Labelled photos from "groundnut-leaf-diseases", an image-classification folder in doussou1999/groundnut-leaf-diseases. The possible labels are: alternaria leaf spot, healthy, leaf spot early and late, rosette, rust.

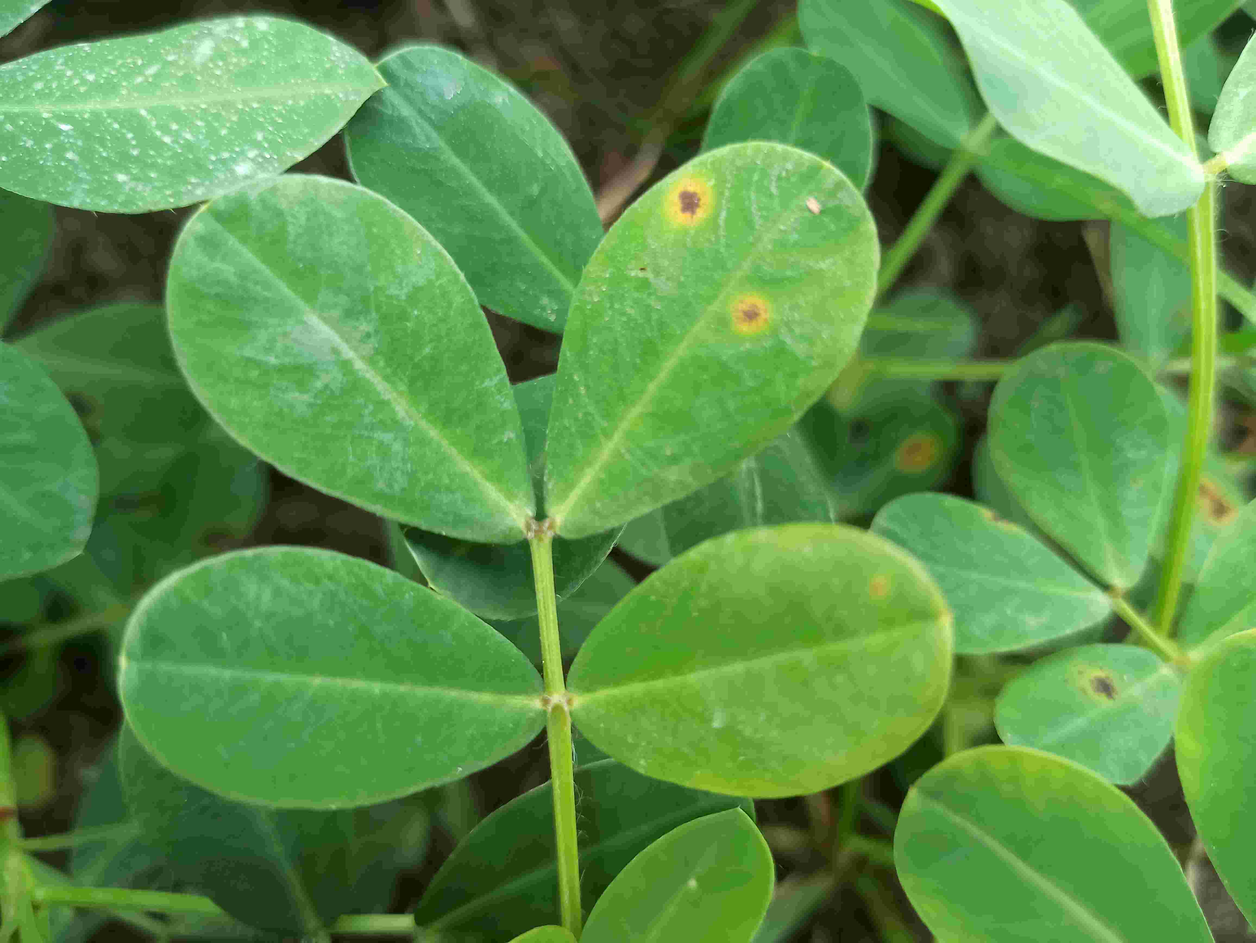
Label: leaf spot early and late

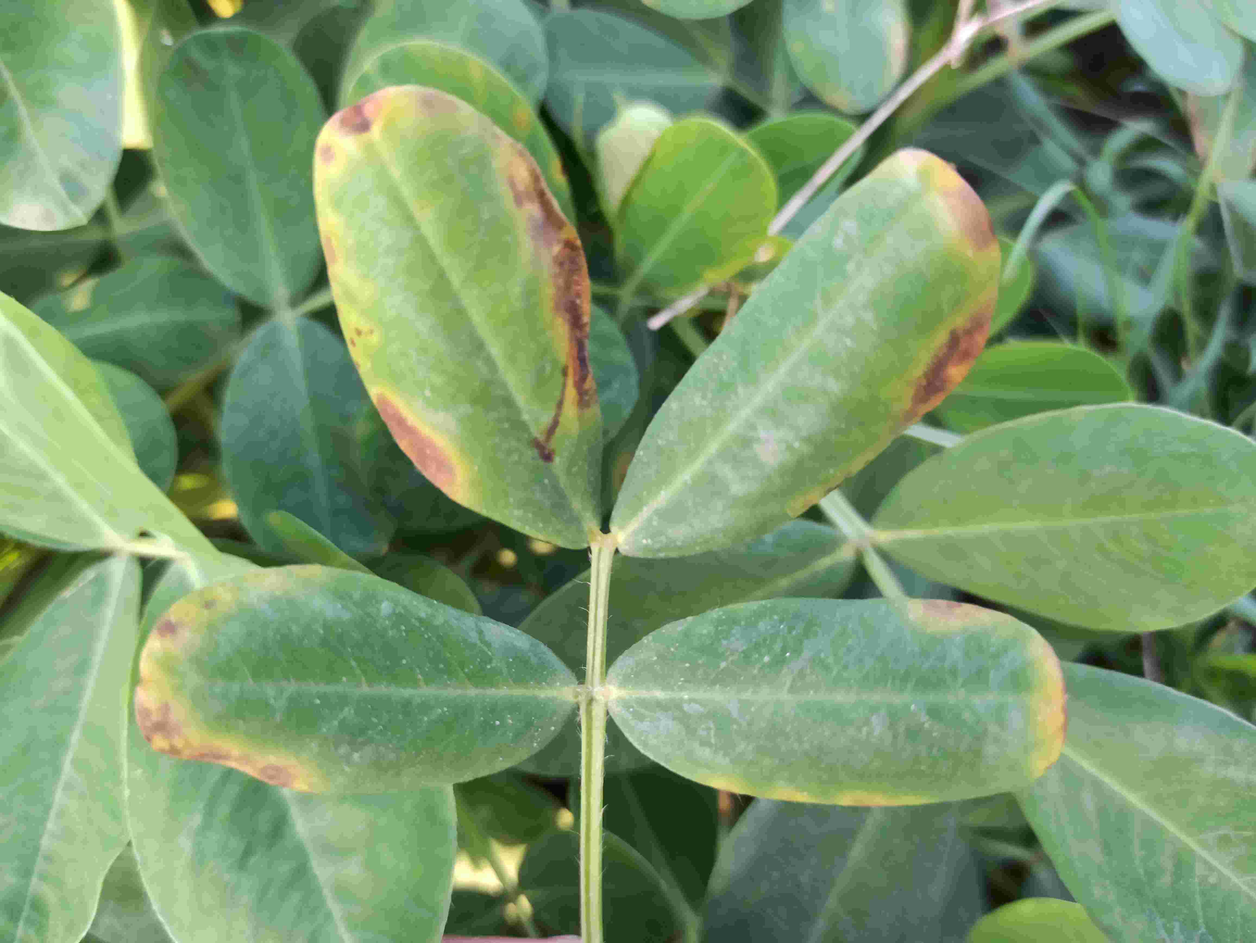
Label: alternaria leaf spot

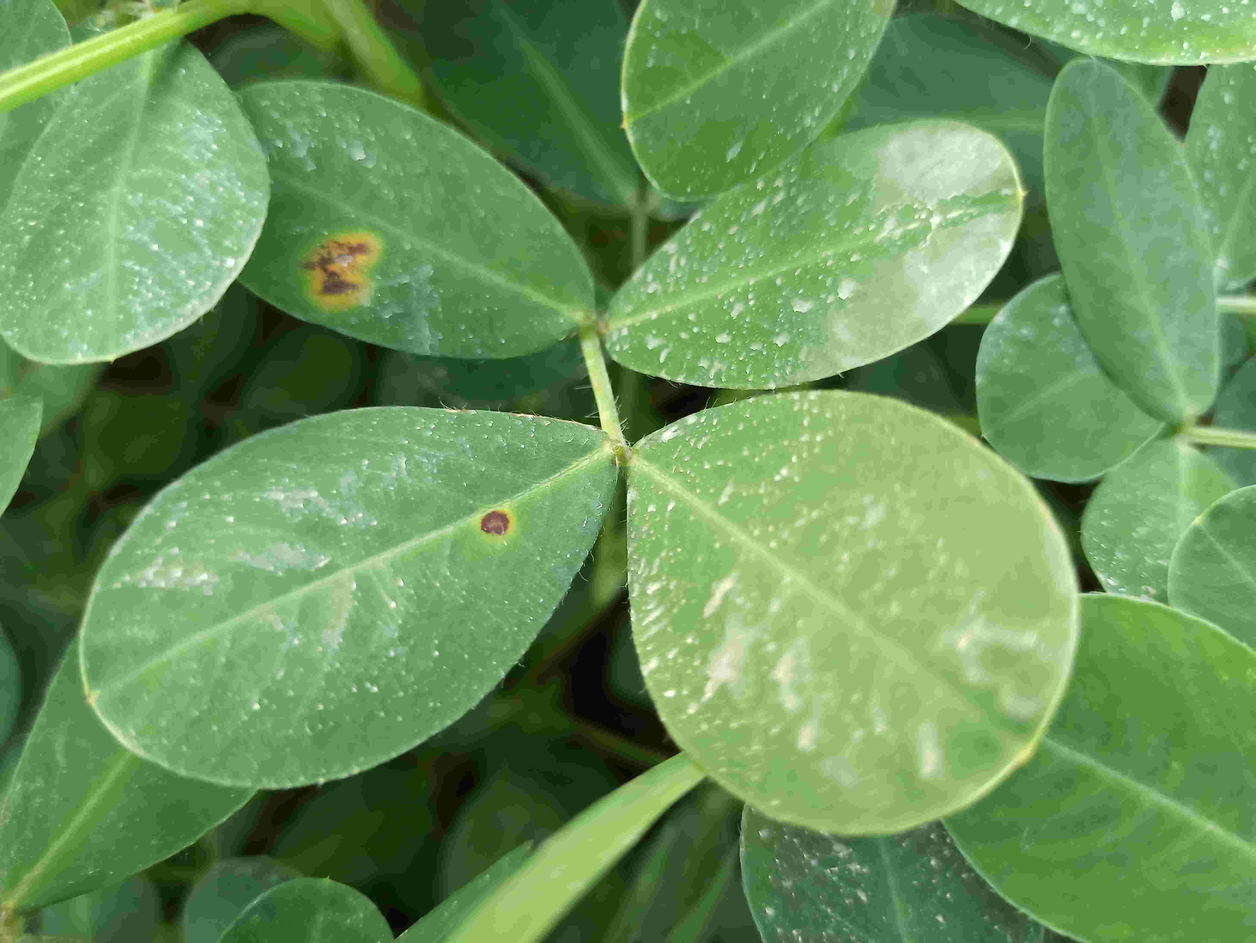
Label: leaf spot early and late

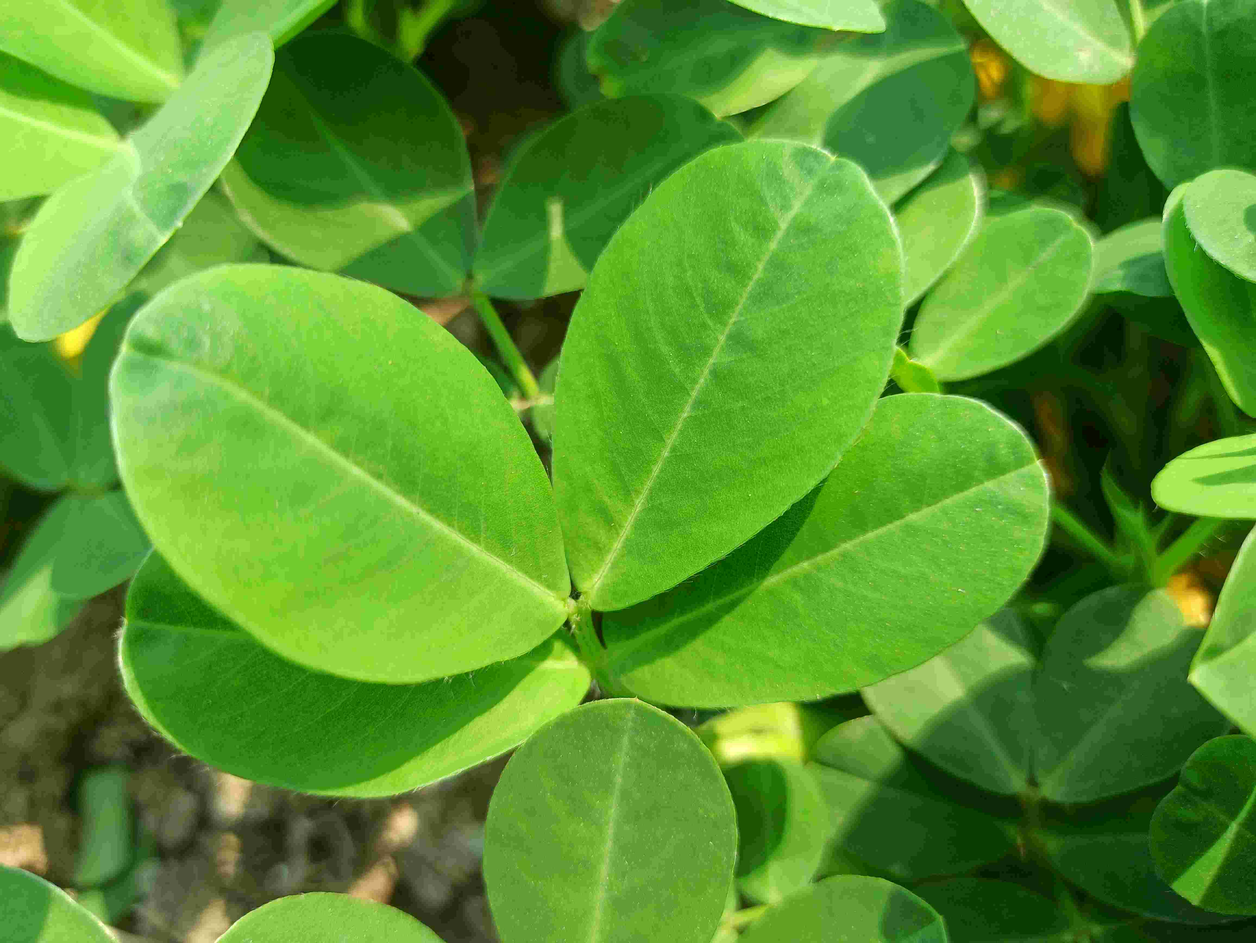
Label: healthy

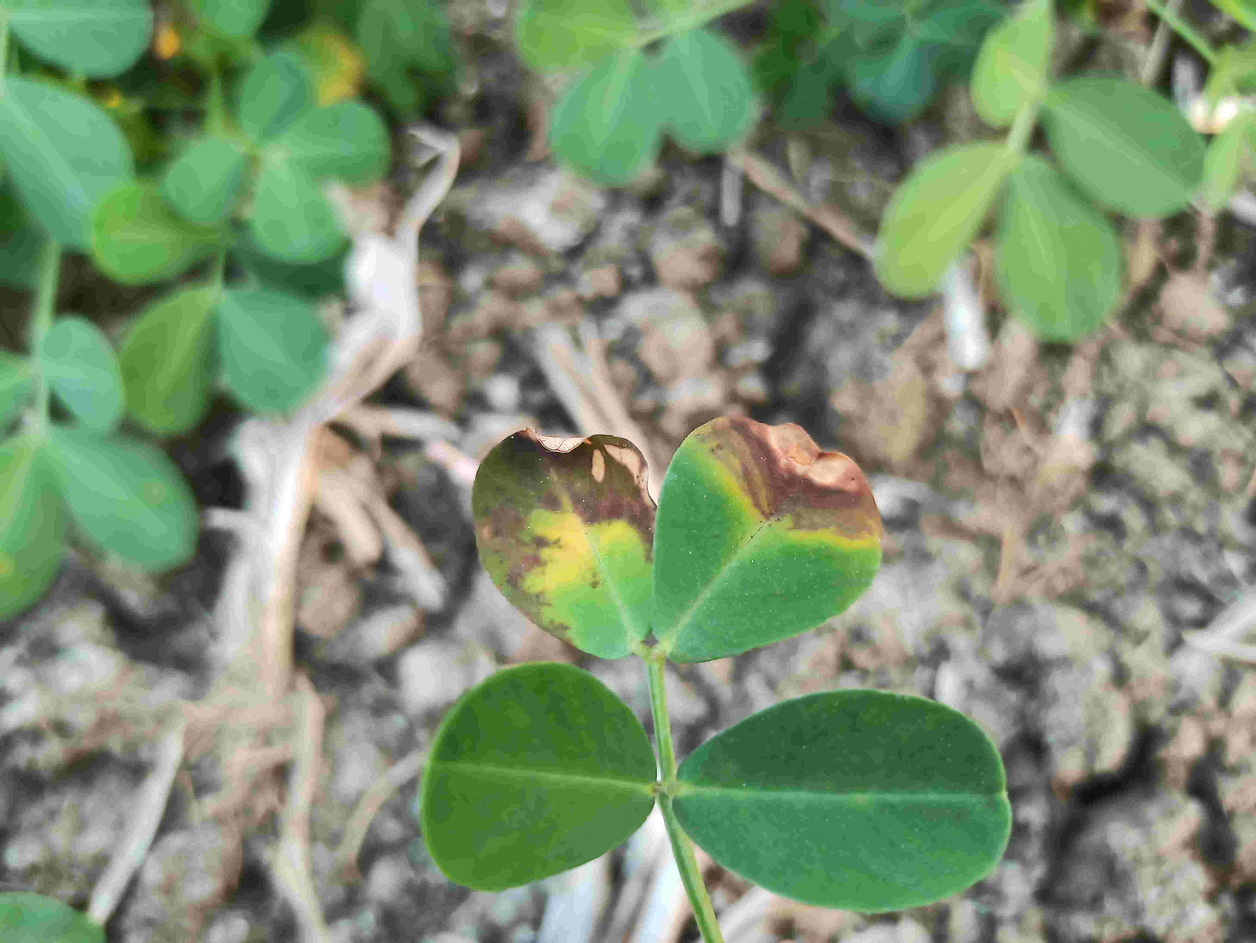
Label: alternaria leaf spot

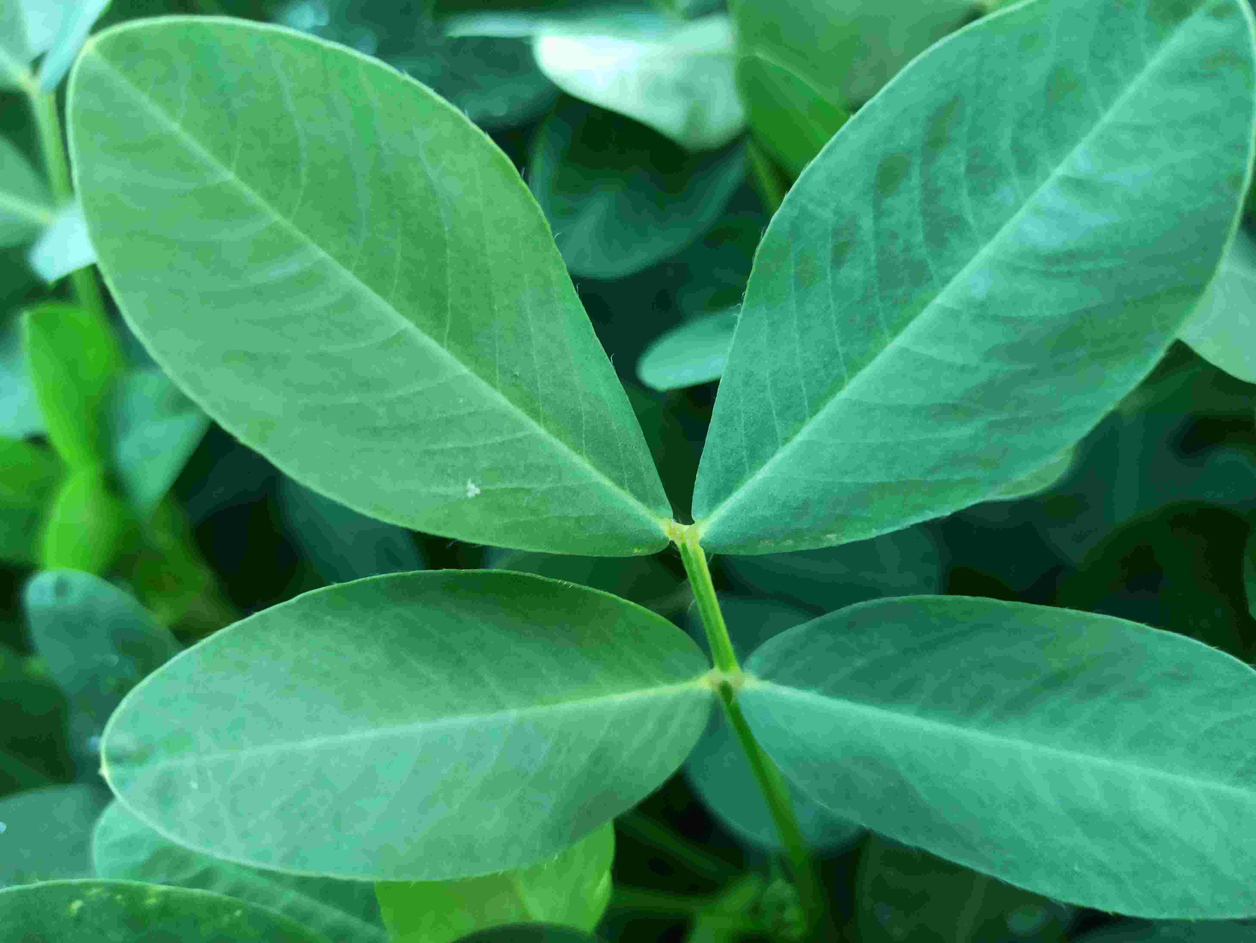
Label: healthy
